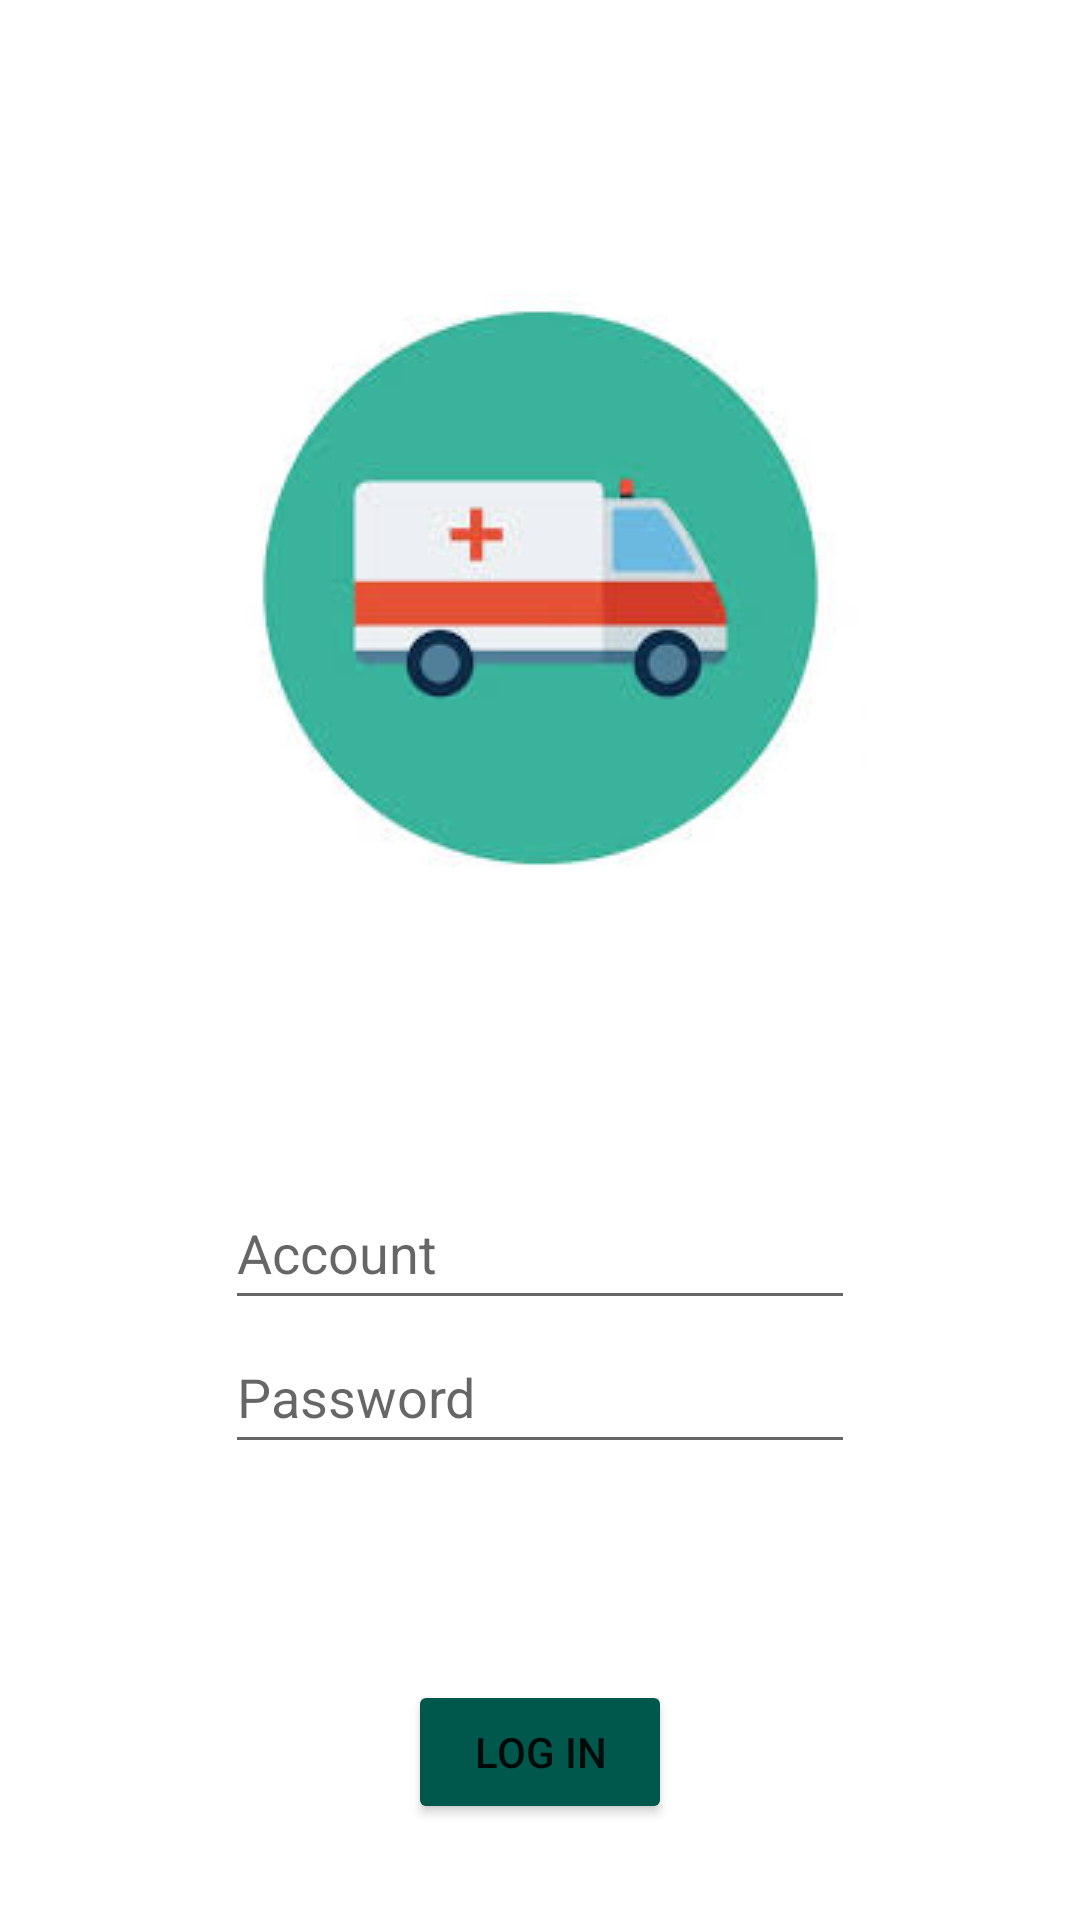

The Android layout XML behind this screen, and the referenced resources:
<!-- AndroidManifest.xml: application theme Theme.AWS3 -->
<!-- res/layout/activity_main.xml -->
<?xml version="1.0" encoding="utf-8"?>
<androidx.constraintlayout.widget.ConstraintLayout xmlns:android="http://schemas.android.com/apk/res/android"
    xmlns:app="http://schemas.android.com/apk/res-auto"
    xmlns:tools="http://schemas.android.com/tools"
    android:layout_width="match_parent"
    android:layout_height="match_parent"
    android:orientation="vertical"
    tools:context=".controller.MainActivity">

    <com.google.android.material.appbar.AppBarLayout
        android:layout_width="match_parent"
        android:layout_height="wrap_content"
        android:theme="@style/ThemeOverlay.AppCompat.Light"
        android:backgroundTint="@color/white"

        >

        <androidx.appcompat.widget.Toolbar
            android:id="@+id/main_toolbar2"
            android:layout_width="match_parent"
            android:layout_height="?attr/actionBarSize"
            app:liftOnScroll="true"/>


    </com.google.android.material.appbar.AppBarLayout>


    <Button
        android:id="@+id/login_button"
        android:layout_width="wrap_content"
        android:layout_height="wrap_content"
        android:layout_marginBottom="32dp"
        android:text="@string/login"
        app:layout_constraintBottom_toBottomOf="parent"
        app:layout_constraintEnd_toEndOf="parent"
        app:layout_constraintStart_toStartOf="parent"
        android:backgroundTint="@color/colorPrimaryDark"/>

    <EditText
        android:id="@+id/editTextTextEmailAddress"
        android:layout_width="wrap_content"
        android:layout_height="wrap_content"
        android:ems="10"
        android:hint="@string/account_number"
        android:inputType="textEmailAddress"
        android:minHeight="48dp"
        app:layout_constraintBottom_toTopOf="@+id/editTextTextPassword"
        app:layout_constraintEnd_toEndOf="parent"
        app:layout_constraintStart_toStartOf="parent" />

    <EditText
        android:id="@+id/editTextTextPassword"
        android:layout_width="wrap_content"
        android:layout_height="wrap_content"
        android:layout_marginBottom="72dp"
        android:ems="10"
        android:hint="@string/password"
        android:inputType="textPassword"
        android:minHeight="48dp"
        app:layout_constraintBottom_toTopOf="@+id/login_button"
        app:layout_constraintEnd_toEndOf="parent"
        app:layout_constraintStart_toStartOf="parent" />

    <ImageView
        android:id="@+id/imageView"
        android:layout_width="wrap_content"
        android:layout_height="wrap_content"
        app:layout_constraintBottom_toTopOf="@+id/editTextTextEmailAddress"
        app:layout_constraintEnd_toEndOf="parent"
        app:layout_constraintStart_toStartOf="parent"
        app:layout_constraintTop_toTopOf="parent"
        app:srcCompat="@drawable/images" />

    <TextView
        android:id="@+id/loginMsgIncorrect"
        android:layout_width="wrap_content"
        android:layout_height="wrap_content"
        android:text="The username or password you entered is incorrect"
        android:textColor="#FF0000"
        android:textSize="16sp"
        android:visibility="invisible"
        app:layout_constraintBottom_toBottomOf="parent"
        app:layout_constraintEnd_toEndOf="parent"
        app:layout_constraintStart_toStartOf="parent"
        app:layout_constraintTop_toTopOf="parent"
        app:layout_constraintVertical_bias="0.589" />
</androidx.constraintlayout.widget.ConstraintLayout>
<!-- resources referenced by this layout -->
<resources>
  <color name="colorPrimaryDark">#00574B</color>
  <color name="white">#FFFFFFFF</color>
  <!-- drawable images: jpg bitmap (drawable, 5529 bytes) -->
  <string name="account_number">Account</string>
  <string name="login">LOG IN</string>
  <string name="password">Password</string>
  <style name="Theme.AWS3" parent="Theme.MaterialComponents.DayNight.NoActionBar">
          
          <item name="colorPrimary">@color/colorPrimary</item>
          <item name="colorPrimaryVariant">@color/purple_700</item>
          <item name="colorOnPrimary">@color/white</item>
          
          <item name="colorSecondary">@color/teal_200</item>
          <item name="colorSecondaryVariant">@color/teal_700</item>
          <item name="colorOnSecondary">@color/black</item>
          
          <item name="android:statusBarColor" tools:targetApi="l">?attr/colorPrimaryVariant</item>
          
      </style>
  <color name="colorPrimary">#008577</color>
  <color name="purple_700">#FF3700B3</color>
  <color name="teal_200">#FF03DAC5</color>
  <color name="teal_700">#FF018786</color>
  <color name="black">#FF000000</color>
</resources>
